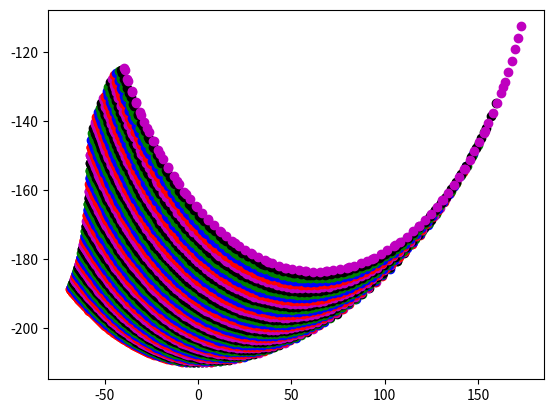

The script that saved this image:
import numpy as np
import matplotlib.pyplot as plt

T = 90
C = 40
R = 40
CU = 63.654148805222384
O = 65
L = 120

pi = np.pi

def findToe(alpha, beta):

    f = np.sqrt(O*O + T*T - 2*O*T*np.cos(alpha))

    theta = np.arcsin(T*np.sin(alpha)/f)
    delta = np.arcsin(O*np.sin(alpha)/f)

    epsilon = pi - beta - theta

    t = np.sqrt(f*f + C*C - 2*f*C*np.cos(epsilon))

    x = np.arccos((R*R + CU*CU - t*t)/(2*R*CU))

    phi = np.arcsin(CU*np.sin(x)/t) + np.arcsin(C*np.sin(epsilon)/t)

    gamma = 2*pi - delta - phi - 1.9198

    l_x = T*np.cos(alpha) - L*np.cos(gamma - alpha)
    l_y = T*np.sin(alpha) + L*np.sin(gamma - alpha)

    return l_x, l_y

def betaLim(alpha):

    f = np.sqrt(O*O + T*T - 2*O*T*np.cos(alpha))

    theta = np.arcsin(T*np.sin(alpha)/f)

    betaHIGH = pi - theta - np.arccos(((C+CU)*(C+CU) + f*f - R*R)/(2*(C+CU)*f))
    betaLOW = pi - theta - np.arccos((C*C + f*f - (R+CU)*(R+CU))/(2*C*f))

    return betaLOW, betaHIGH

alphaList = np.linspace(pi/2, pi/4, 50)
counter = 0
color_seq = "rbgkm"*20

for alpha in alphaList:
    beta_range = betaLim(alpha)
    betaList = np.linspace(beta_range[0] + 0.05, beta_range[1] - 0.05, num=100)

    x_list = []
    y_list = []

    for beta in betaList:

        x,y = findToe(alpha, beta)
        x_list.append(x)
        y_list.append(-y)

    plt.scatter(x_list, y_list, color = color_seq[counter])
    counter = counter + 1

plt.show()

    
